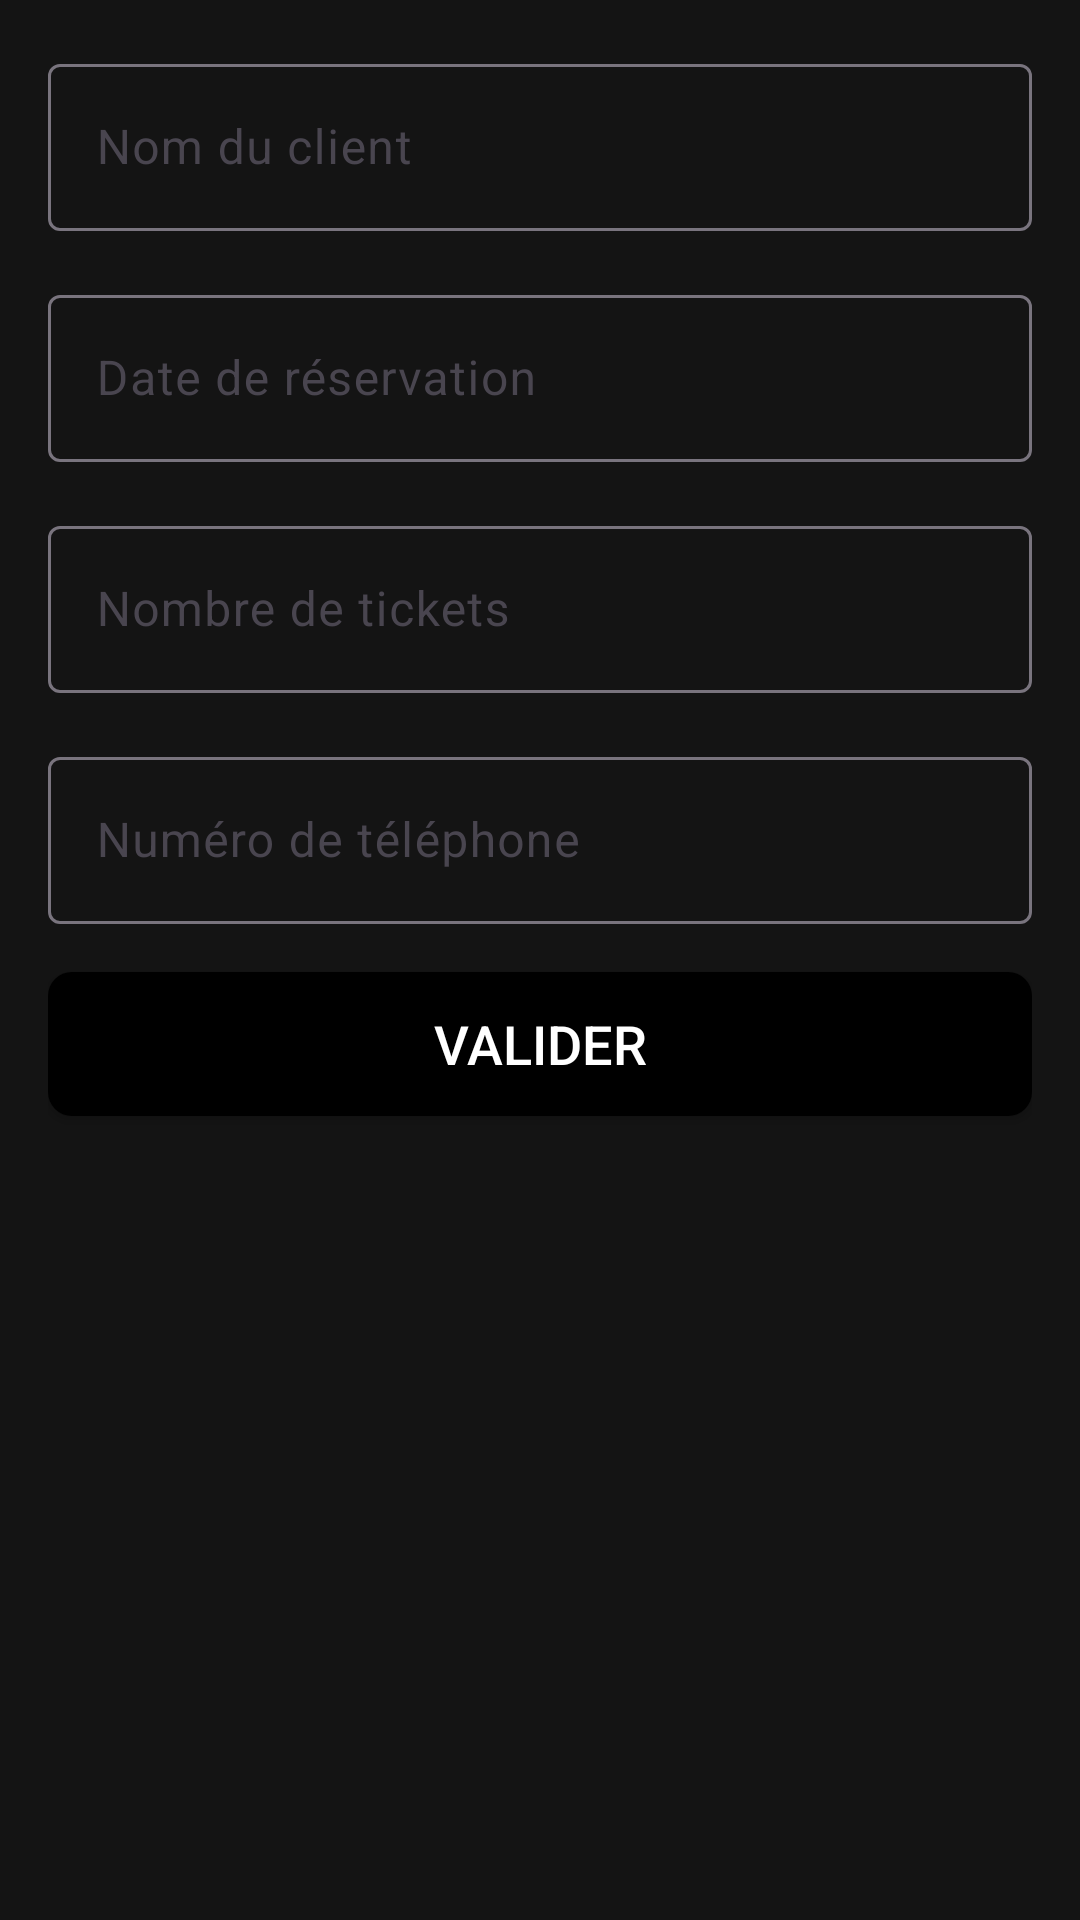

Layout XML and referenced resources for this Android screen:
<!-- AndroidManifest.xml: application theme Theme.MovieLandEfmIsmagi -->
<!-- res/layout/fragment_reservation.xml -->
<?xml version="1.0" encoding="utf-8"?>
<LinearLayout
    xmlns:android="http://schemas.android.com/apk/res/android"
    android:layout_width="match_parent"
    android:layout_height="match_parent"
    android:orientation="vertical"
    android:background="@color/background_color"
    android:padding="16dp">

    
    <com.google.android.material.textfield.TextInputLayout
        android:id="@+id/nomClientLayout"
        android:layout_width="match_parent"
        android:layout_height="wrap_content"
        android:layout_marginBottom="16dp">

        <com.google.android.material.textfield.TextInputEditText
            android:id="@+id/nomClient"
            android:layout_width="match_parent"
            android:layout_height="wrap_content"
            android:hint="Nom du client"
            android:inputType="textPersonName"

            android:textColor="@android:color/white" />

    </com.google.android.material.textfield.TextInputLayout>

    
    <com.google.android.material.textfield.TextInputLayout
        android:id="@+id/dateReservationLayout"
        android:layout_width="match_parent"
        android:layout_height="wrap_content"
        android:layout_marginBottom="16dp">

        <com.google.android.material.textfield.TextInputEditText
            android:id="@+id/dateReservation"
            android:layout_width="match_parent"
            android:layout_height="wrap_content"
            android:hint="Date de réservation"
            android:focusable="false"
            android:textColor="@android:color/white" />

    </com.google.android.material.textfield.TextInputLayout>

    
    <com.google.android.material.textfield.TextInputLayout
        android:id="@+id/nombreTicketsLayout"
        android:layout_width="match_parent"
        android:layout_height="wrap_content"
        android:layout_marginBottom="16dp">

        <com.google.android.material.textfield.TextInputEditText
            android:id="@+id/nombreTickets"
            android:layout_width="match_parent"
            android:layout_height="wrap_content"
            android:hint="Nombre de tickets"
            android:inputType="number"
            android:textColor="@android:color/white" />

    </com.google.android.material.textfield.TextInputLayout>

    
    <com.google.android.material.textfield.TextInputLayout
        android:id="@+id/numeroTelephoneLayout"
        android:layout_width="match_parent"
        android:layout_height="wrap_content"
        android:layout_marginBottom="16dp">

        <com.google.android.material.textfield.TextInputEditText
            android:id="@+id/numeroTelephone"
            android:layout_width="match_parent"
            android:layout_height="wrap_content"
            android:hint="Numéro de téléphone"
            android:inputType="phone"
            android:textColor="@android:color/white" />

    </com.google.android.material.textfield.TextInputLayout>

    
    <Button
        android:id="@+id/btn_valider"
        style="@style/CustomButton"
        android:layout_width="match_parent"
        android:layout_height="wrap_content"
        android:text="Valider" />

</LinearLayout>
<!-- resources referenced by this layout -->
<resources>
  <color name="background_color">#141414</color>
  <style name="CustomButton" parent="Widget.AppCompat.Button">
          <item name="android:background">@drawable/custom_button_background</item>
          <item name="android:textColor">@color/white</item>
          <item name="android:textSize">18sp</item>
          <item name="android:padding">10dp</item>
          
      </style>
  <style name="Theme.MovieLandEfmIsmagi" parent="Base.Theme.MovieLandEfmIsmagi" />
  <!-- drawable custom_button_background (drawable) -->
  <?xml version="1.0" encoding="utf-8"?>
  <selector xmlns:android="http://schemas.android.com/apk/res/android">
      <item android:state_pressed="true">
          <shape android:shape="rectangle">
              <solid android:color="@color/colorPrimary" />
              <corners android:radius="8dp" />
          </shape>
      </item>
      <item>
          <shape android:shape="rectangle">
              <solid android:color="@color/colorPrimaryDark" />
              <corners android:radius="8dp" />
          </shape>
      </item>
  
  </selector>
  <color name="white">#FFFFFFFF</color>
  <style name="Base.Theme.MovieLandEfmIsmagi" parent="Theme.Material3.DayNight.NoActionBar">
          
          
      </style>
  <color name="colorPrimary">#3F51B5</color>
  <color name="colorPrimaryDark">#000000</color>
</resources>
